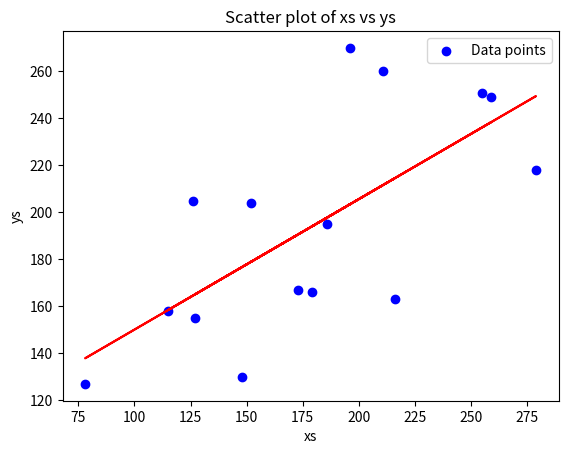

Source code (Python):
import numpy as np
import matplotlib.pyplot as plt

ys = np.array([130, 195, 218, 166, 163, 155, 204, 270, 205, 127, 260, 249, 251, 158, 167], dtype=float)
xs = np.array([148, 186, 279, 179, 216, 127, 152, 196, 126, 78, 211, 259, 255, 115, 173], dtype=float)


def linear(params, x):
    a, b = params
    return a * x + b

def cost(y_true, y_pred):
    return np.mean((y_true - y_pred) ** 2)

def calculate_new_a(a, b, xs, ys, learning_rate):
    y_pred = linear([a, b], xs)
    gradient = np.mean(2 * (y_pred - ys) * xs)
    return a - learning_rate * gradient

def calculate_new_b(a, b, xs, ys, learning_rate):
    y_pred = linear([a, b], xs)
    gradient = np.mean(2 * (y_pred - ys))
    return b - learning_rate * gradient

def main():
    a = 0.555
    b = 94.585026
    learning_rate = 0.000001
    epochs = 1000
    
    print("Initial predictions:")
    for x, y in zip(xs, ys):
        estimated_y = linear([a, b], x)
        print(f"correct answer: {y}")
        print(f"estimated: {estimated_y}")
        print("******")
    
    print("\nTraining model...")
    for epoch in range(epochs):
        y_pred = linear([a, b], xs)
        current_cost = cost(ys, y_pred)
        print(f"Epoch {epoch+1}, Cost: {current_cost:.4f}, Parameters: a={a:.6f}, b={b:.6f}")
        
        new_a = calculate_new_a(a, b, xs, ys, learning_rate)
        new_b = calculate_new_b(a, b, xs, ys, learning_rate)
        a, b = new_a, new_b

    print(f"a : {a:.6f}, b : {b:.6f}")

    plt.scatter(xs, ys, color='blue', label='Data points')
    plt.xlabel('xs')
    plt.ylabel('ys')
    plt.title('Scatter plot of xs vs ys')
    plt.legend()
    plt.plot(xs, linear([a, b], xs), color='red', label='Fitted line')
    plt.show()
    


if __name__ == "__main__":
    main()
